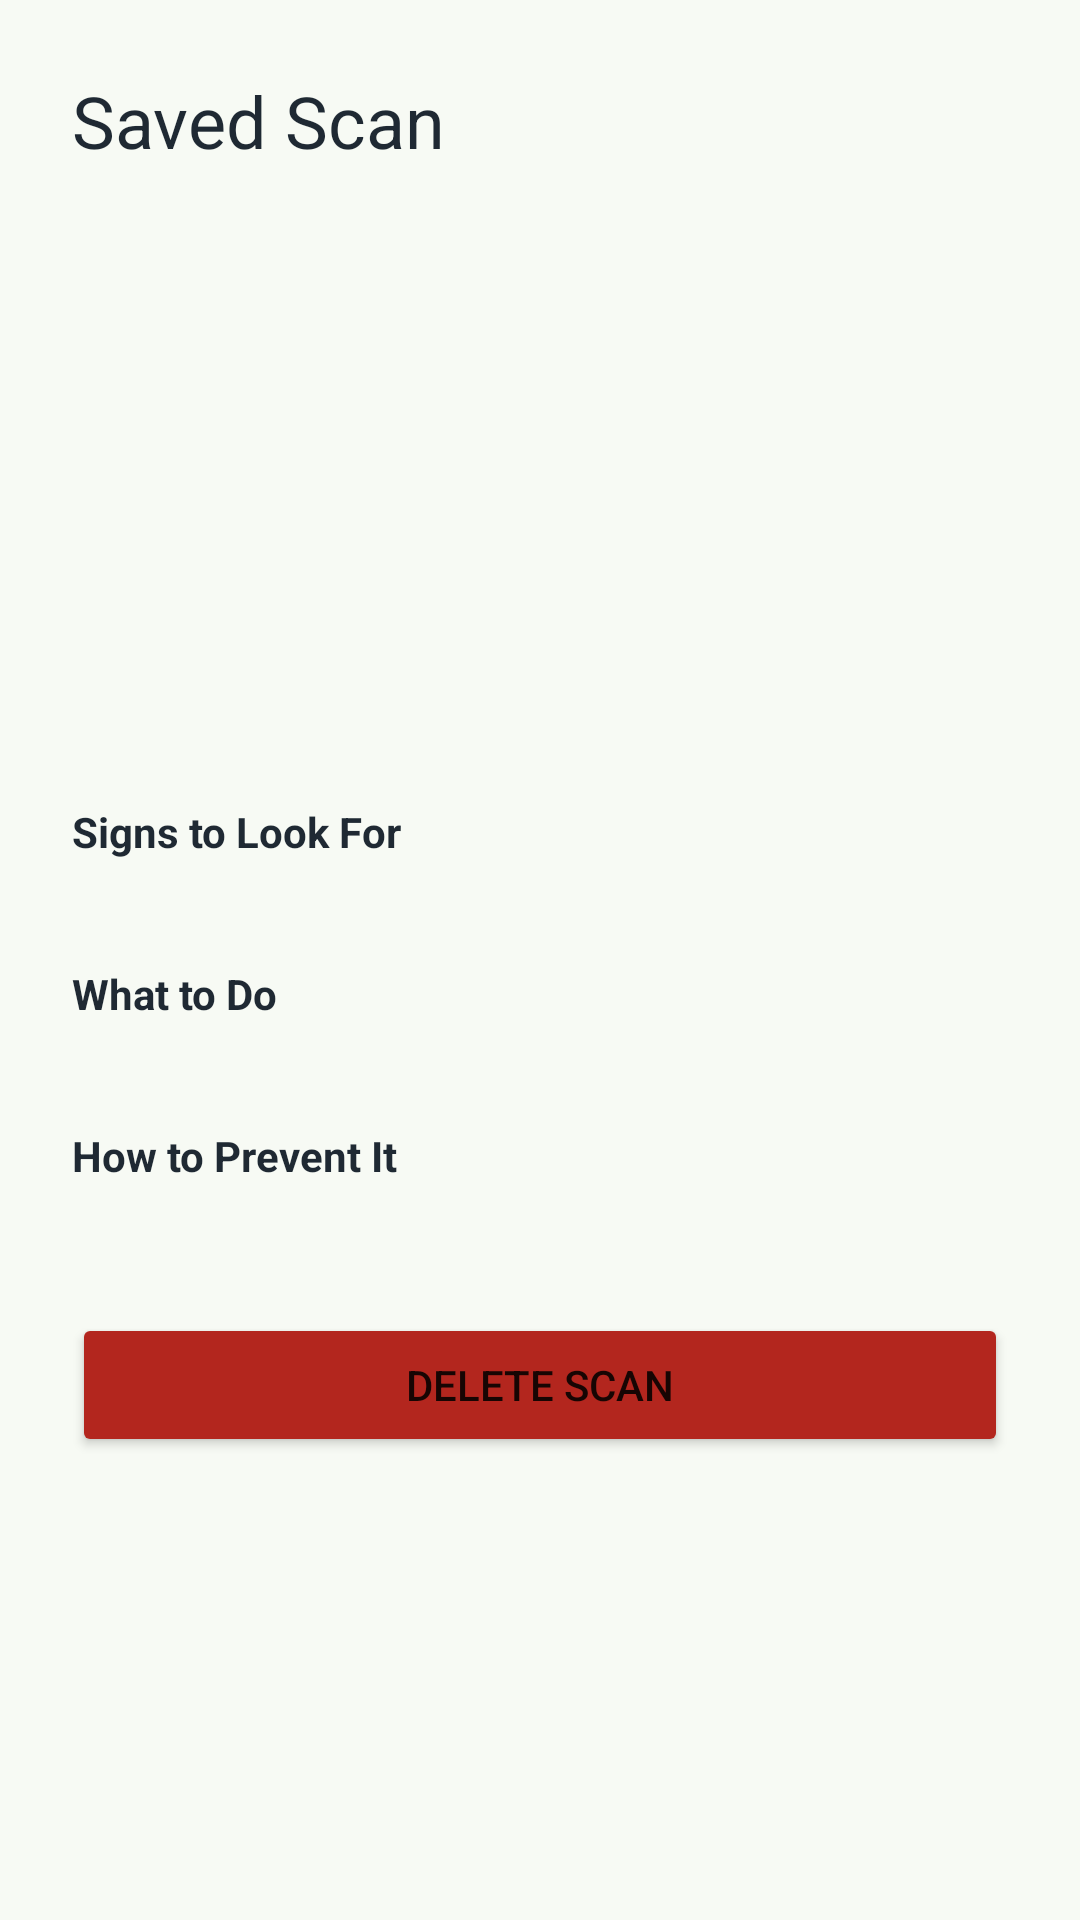

This screen was rendered from an Android layout file. Write that file and the resources it references.
<!-- AndroidManifest.xml: application theme Theme.Cropora -->
<!-- res/layout/activity_history_detail.xml -->
<?xml version="1.0" encoding="utf-8"?>
<ScrollView xmlns:android="http://schemas.android.com/apk/res/android"
    android:layout_width="match_parent"
    android:layout_height="match_parent"
    android:background="@color/screen_background">

    <LinearLayout
        android:layout_width="match_parent"
        android:layout_height="wrap_content"
        android:orientation="vertical"
        android:padding="24dp">

        <TextView
            android:layout_width="match_parent"
            android:layout_height="wrap_content"
            android:text="@string/history_detail_title"
            android:textColor="@color/text_primary"
            android:textSize="24sp" />

        <TextView
            android:id="@+id/textDetailDisease"
            android:layout_width="match_parent"
            android:layout_height="wrap_content"
            android:layout_marginTop="16dp"
            android:textColor="@color/leaf_green_dark"
            android:textSize="22sp" />

        <TextView
            android:id="@+id/textDetailModelLabel"
            android:layout_width="match_parent"
            android:layout_height="wrap_content"
            android:layout_marginTop="4dp"
            android:textColor="@color/text_secondary" />

        <TextView
            android:id="@+id/textDetailConfidence"
            android:layout_width="match_parent"
            android:layout_height="wrap_content"
            android:layout_marginTop="8dp"
            android:textColor="@color/text_primary" />

        <TextView
            android:id="@+id/textDetailUncertain"
            android:layout_width="match_parent"
            android:layout_height="wrap_content"
            android:layout_marginTop="4dp"
            android:textColor="@color/text_secondary" />

        <TextView
            android:id="@+id/textDetailGuidanceStatus"
            android:layout_width="match_parent"
            android:layout_height="wrap_content"
            android:layout_marginTop="4dp"
            android:textColor="@color/text_secondary" />

        <TextView
            android:id="@+id/textDetailTimestamp"
            android:layout_width="match_parent"
            android:layout_height="wrap_content"
            android:layout_marginTop="8dp"
            android:textColor="@color/text_secondary" />

        <TextView
            android:id="@+id/textDetailLocation"
            android:layout_width="match_parent"
            android:layout_height="wrap_content"
            android:layout_marginTop="4dp"
            android:textColor="@color/text_secondary" />

        <TextView
            android:layout_width="match_parent"
            android:layout_height="wrap_content"
            android:layout_marginTop="20dp"
            android:text="@string/symptoms_heading"
            android:textColor="@color/text_primary"
            android:textStyle="bold" />

        <TextView
            android:id="@+id/textDetailSymptoms"
            android:layout_width="match_parent"
            android:layout_height="wrap_content"
            android:textColor="@color/text_secondary" />

        <TextView
            android:layout_width="match_parent"
            android:layout_height="wrap_content"
            android:layout_marginTop="16dp"
            android:text="@string/treatment_heading"
            android:textColor="@color/text_primary"
            android:textStyle="bold" />

        <TextView
            android:id="@+id/textDetailTreatment"
            android:layout_width="match_parent"
            android:layout_height="wrap_content"
            android:textColor="@color/text_secondary" />

        <TextView
            android:layout_width="match_parent"
            android:layout_height="wrap_content"
            android:layout_marginTop="16dp"
            android:text="@string/prevention_heading"
            android:textColor="@color/text_primary"
            android:textStyle="bold" />

        <TextView
            android:id="@+id/textDetailPrevention"
            android:layout_width="match_parent"
            android:layout_height="wrap_content"
            android:textColor="@color/text_secondary" />

        <Button
            android:id="@+id/buttonDeleteHistory"
            android:layout_width="match_parent"
            android:layout_height="wrap_content"
            android:layout_marginTop="24dp"
            android:backgroundTint="@color/danger_red"
            android:text="@string/delete_history" />
    </LinearLayout>
</ScrollView>
<!-- resources referenced by this layout -->
<resources>
  <color name="danger_red">#B3261E</color>
  <color name="leaf_green_dark">#1B5E20</color>
  <color name="screen_background">#F7FAF4</color>
  <color name="text_primary">#1F2933</color>
  <color name="text_secondary">#52606D</color>
  <string name="delete_history">Delete Scan</string>
  <string name="history_detail_title">Saved Scan</string>
  <string name="prevention_heading">How to Prevent It</string>
  <string name="symptoms_heading">Signs to Look For</string>
  <string name="treatment_heading">What to Do</string>
  <style name="Theme.Cropora" parent="Theme.MaterialComponents.DayNight.DarkActionBar">
          <item name="colorPrimary">@color/leaf_green</item>
          <item name="colorPrimaryDark">@color/leaf_green_dark</item>
          <item name="colorAccent">@color/leaf_green</item>
          <item name="android:windowBackground">@color/screen_background</item>
      </style>
  <color name="leaf_green">#2E7D32</color>
</resources>
